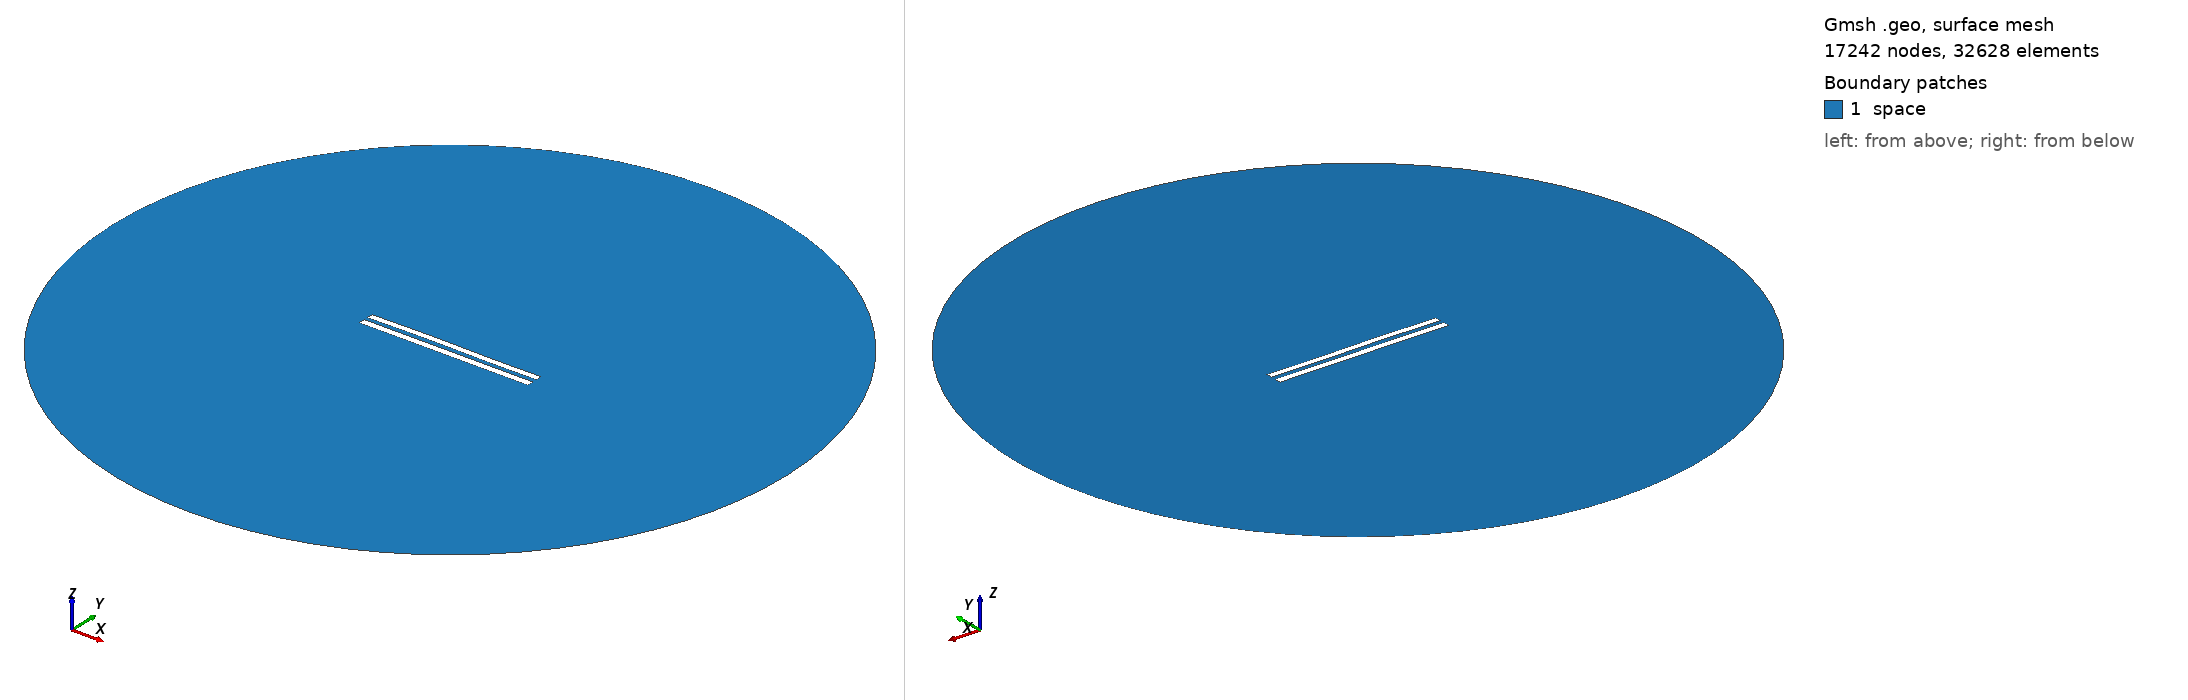

Gmsh geometry script, surface-meshed: 17242 nodes, 32628 surface elements. Boundary patches (legend numbers): 1 space. Left view from above one corner, right view from below the opposite corner. Legend entries are the model's physical surfaces. The drawing asked Gmsh for element sizes between 1% and 20% of the model's largest extent; the script's own settings can give other sizes.

=== 809.geo (drawn) ===
//---------------------------------------
// Geometry kernel
//---------------------------------------

SetFactory("OpenCASCADE");



//---------------------------------------
// Parameters of the geometry
//---------------------------------------

// Overetch of the upper plate
overetch = 0.125;

// Distance between the plates
distance = 2.5;

// Discretization over the x axis (for the deformation)
nx = 50; 

// Length of the plate
L = 100 - overetch; 

// Number of modes
n = 4; 

// 1st mode coefficient
coeff(1) = 0.15;
beta(1) = 0.596864 * 3.1415926535 / L;

// 2nd mode coefficient
coeff(2) = 0.15;
beta(2) = 1.49418 * 3.1415926535 / L;

// 3rd mode coefficient
coeff(3) = 0.15;
beta(3) = 2.50025 * 3.1415926535 / L;

// 4th mode coefficient
coeff(4) = 0.0;
beta(4) = 3.49999 * 3.1415926535 / L;



//---------------------------------------
// Upper plate (deformed rectangle)
//---------------------------------------

// Coordiantes of the upper plate
xmin = -50;
xmax = 50 - overetch;

// Height of the upper plate
yheight = 4 - 2 * overetch;

// Indexes of the points
UpperID[] = {};
LowerID[] = {};
LeftID[] = {};
RightID[] = {};

// Point index
p = 1;

// Horizontal edges
For i In {1:nx}
    x = xmin + (i-1)*(xmax - xmin)/(nx-1);

    y_bottom = distance / 2 + overetch;
    For j In {1:n}
        C = (Cosh(beta(j)*L) + Cos(beta(j)*L)) / (Sinh(beta(j)*L) + Sin(beta(j)*L));
        y_bottom  = y_bottom + coeff(j) * (Cosh(beta(j)*(x+50)) - Cos(beta(j)*(x+50)) - C * (Sinh(beta(j)*(x+50)) - Sin(beta(j)*(x+50))));
    EndFor

    y_top = y_bottom + yheight;

    Point(p) = {x, y_top, 0, 1.0};
    UpperID[i] = p;
    p = p + 1;

    Point(p) = {x, y_bottom, 0, 1.0};
    LowerID[i] = p;
    p = p + 1;
EndFor

// Create point lists
UpperPts[] = {}; LowerPts[] = {};
For i In {1:nx}
  UpperPts[] += {UpperID[i]};
  LowerPts[] += {LowerID[i]};
EndFor

// Build splines
Spline(1) = {UpperPts[]};
Spline(2) = {LowerPts[]};
Line(3) = {LowerPts[nx-1], UpperPts[nx-1]};
Line(4) = {LowerPts[0], UpperPts[0]};

// Build the plane surface
Curve Loop(1) = {2, 3, -1, -4};
Plane Surface(1) = {1};



//---------------------------------------
// Lower plate (rectangle)
//---------------------------------------

// Vertices
Point(1001) = {-50, -1, 0, 1.0};
Point(1002) = { 50, -1, 0, 1.0};
Point(1003) = { 50,  -5, 0, 1.0};
Point(1004) = {-50,  -5, 0, 1.0};

// Edges
Line(5) = {1001, 1002};
Line(6) = {1002, 1003};
Line(7) = {1003, 1004};
Line(8) = {1004, 1001};

// Plane surface
Line Loop(2) = {5, 6, 7, 8};
Plane Surface(2) = {2}; 



//---------------------------------------
// Outer (fictious) boundary
//---------------------------------------

// Points
Point(1005) = {0, 0, 0};       // Center
Point(1006) = {200, 0, 0};     // Start point
Point(1007) = {0, 200, 0};     // 90 degrees
Point(1008) = {-200, 0, 0};    // 180 degrees
Point(1009) = {0, -200, 0};    // 270 degrees

// Circle arcs (each needs start, center, end)
Circle(9) = {1006, 1005, 1007};
Circle(10) = {1007, 1005, 1008};
Circle(11) = {1008, 1005, 1009};
Circle(12) = {1009, 1005, 1006};

// Plane surface for the entire domain
Curve Loop(3) = {9, 10, 11, 12};
Surface(3) = {3};

// Subtract the plates from the whole domain to obtain the actual domain where we want to solve the equations
BooleanDifference{ Surface{3}; Delete; }{ Surface{1}; Surface{2}; Delete; }




//---------------------------------------
// Transfinite Lines/Curves
//---------------------------------------

// Set the number of points on the boundaries
r = 12;
d = 0.15;

// Plates
Transfinite Curve {1} = 50*r/4 Using Progression 1;
Transfinite Line {2} = 50*r Using Progression 1;
Transfinite Curve {3, 4} = 2*r Using Progression 1+d;
Transfinite Line {5} = 50*r Using Progression 1;
Transfinite Line {7} = 50*r/4 Using Progression 1;
Transfinite Line {6} = 2*r Using Progression 1+d;
Transfinite Line {8} = 2*r Using Progression 1-d;

// Outer boundary
Transfinite Line {9, 10, 11, 12} = 20 Using Progression 1;



//---------------------------------------
// Physical groups
//---------------------------------------                

// Physical curves (boundaries)
Physical Line("force_segment", 10) = {2};
Physical Line("upper_plate", 11) = {1, 3, 4};
Physical Line("lower_plate", 12) = {5, 6, 7, 8};
Physical Line("boundary", 20) = {9, 10, 11, 12};

// Physical Surfaces
Physical Surface("space", 30) = {3};



//---------------------------------------
// 6. Generate the Mesh
//---------------------------------------

// 2D mesh generation
Mesh 2;
